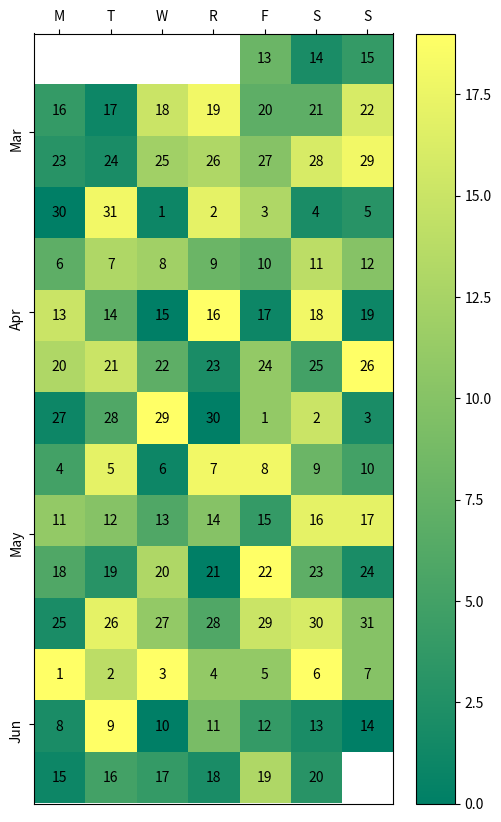

This chart was generated by the following Python code:
import datetime as dt
import matplotlib.pyplot as plt
import numpy as np

def main():
    dates, data = generate_data()
    fig, ax = plt.subplots(figsize=(6, 10))
    calendar_heatmap(ax, dates, data)
    plt.show()


def generate_data():
    num = 100
    data = np.random.randint(0, 20, num)
    start = dt.datetime(2015, 3, 13)
    dates = [start + dt.timedelta(days=i) for i in range(num)]
    return dates, data

def calendar_array(dates, data):
    i, j = zip(*[d.isocalendar()[1:] for d in dates])
    i = np.array(i) - min(i)
    j = np.array(j) - 1
    ni = max(i) + 1

    calendar = np.nan * np.zeros((ni, 7))
    calendar[i, j] = data
    return i, j, calendar


def calendar_heatmap(ax, dates, data):
    i, j, calendar = calendar_array(dates, data)
    im = ax.imshow(calendar, interpolation='none', cmap='summer')
    label_days(ax, dates, i, j, calendar)
    label_months(ax, dates, i, j, calendar)
    ax.figure.colorbar(im)

def label_days(ax, dates, i, j, calendar):
    ni, nj = calendar.shape
    day_of_month = np.nan * np.zeros((ni, 7))
    day_of_month[i, j] = [d.day for d in dates]

    for (i, j), day in np.ndenumerate(day_of_month):
        if np.isfinite(day):
            ax.text(j, i, int(day), ha='center', va='center')

    ax.set(xticks=np.arange(7), 
           xticklabels=['M', 'T', 'W', 'R', 'F', 'S', 'S'])
    ax.xaxis.tick_top()

def label_months(ax, dates, i, j, calendar):
    month_labels = np.array(['Jan', 'Feb', 'Mar', 'Apr', 'May', 'Jun', 'Jul',
                             'Aug', 'Sep', 'Oct', 'Nov', 'Dec'])
    months = np.array([d.month for d in dates])
    uniq_months = sorted(set(months))
    yticks = [i[months == m].mean() for m in uniq_months]
    labels = [month_labels[m - 1] for m in uniq_months]
    ax.set(yticks=yticks)
    ax.set_yticklabels(labels, rotation=90)

main()
